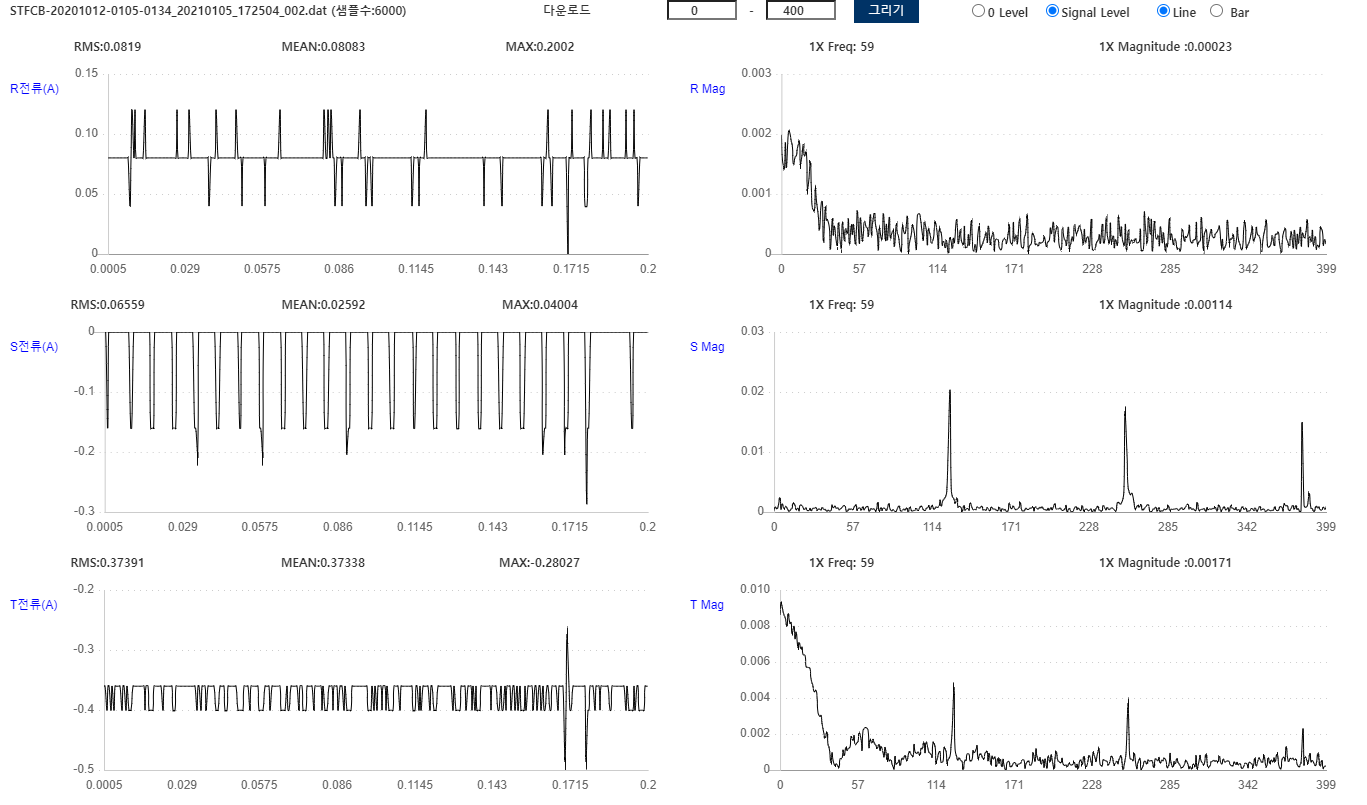

Data behind this chart, as committed beside it:
Filename, STFCB-20201012-0105-0134_20210105_172504…
AssetID, 11110001
RPM, 1765
정격전류, 42.5
사용전류, 34.4
Sample Rate, 1000
RRMS, 0.0819
RMEAN, 0.08083
RMAX, 0.2002
SRMS, 0.06559
SMEAN, 0.02592
SMAX, 0.04004
TRMS, 0.3739
TMEAN, 0.3734
TMAX, -0.2803
0.08008, 0, -0.3604, 
0.08008, 0, -0.3604, 
0.08008, -0.1602, -0.4004, 
0.08008, 0, -0.3604, 
0.08008, 0, -0.3604, 
0.08008, 0, -0.4004, 
0.08008, 0, -0.3604, 
0.08008, 0, -0.4004, 
0.08008, 0, -0.3604, 
0.08008, 0, -0.3604, 
0.08008, 0, -0.3604, 
0.08008, 0, -0.3604, 
0.08008, 0, -0.3604, 
0.08008, 0, -0.4004, 
0.08008, 0, -0.3604, 
0.08008, 0, -0.3604, 
0.04004, 0, -0.4004, 
0.08008, 0, -0.3604, 
0.1201, 0, -0.4004, 
0.08008, -0.1602, -0.4004, 
0.1201, -0.1602, -0.4004, 
0.08008, 0, -0.3604, 
0.08008, 0, -0.3604, 
0.08008, 0, -0.3604, 
0.08008, 0, -0.3604, 
0.08008, 0, -0.3604, 
0.08008, 0, -0.3604, 
0.1201, 0, -0.3604, 
0.08008, 0, -0.3604, 
0.08008, 0, -0.3604, 
0.08008, 0, -0.4004, 
0.08008, 0, -0.3604, 
0.08008, 0, -0.3604, 
0.08008, 0, -0.4004, 
0.08008, -0.1602, -0.4004, 
0.08008, -0.1602, -0.4004, 
0.08008, -0.1602, -0.4004, 
0.08008, 0, -0.3604, 
0.08008, 0, -0.3604, 
0.08008, 0, -0.3604, 
0.08008, 0, -0.3604, 
0.08008, 0, -0.3604, 
0.08008, 0, -0.3604, 
0.08008, 0, -0.4004, 
0.08008, 0, -0.3604, 
0.08008, 0, -0.3604, 
... 5,954 more rows
